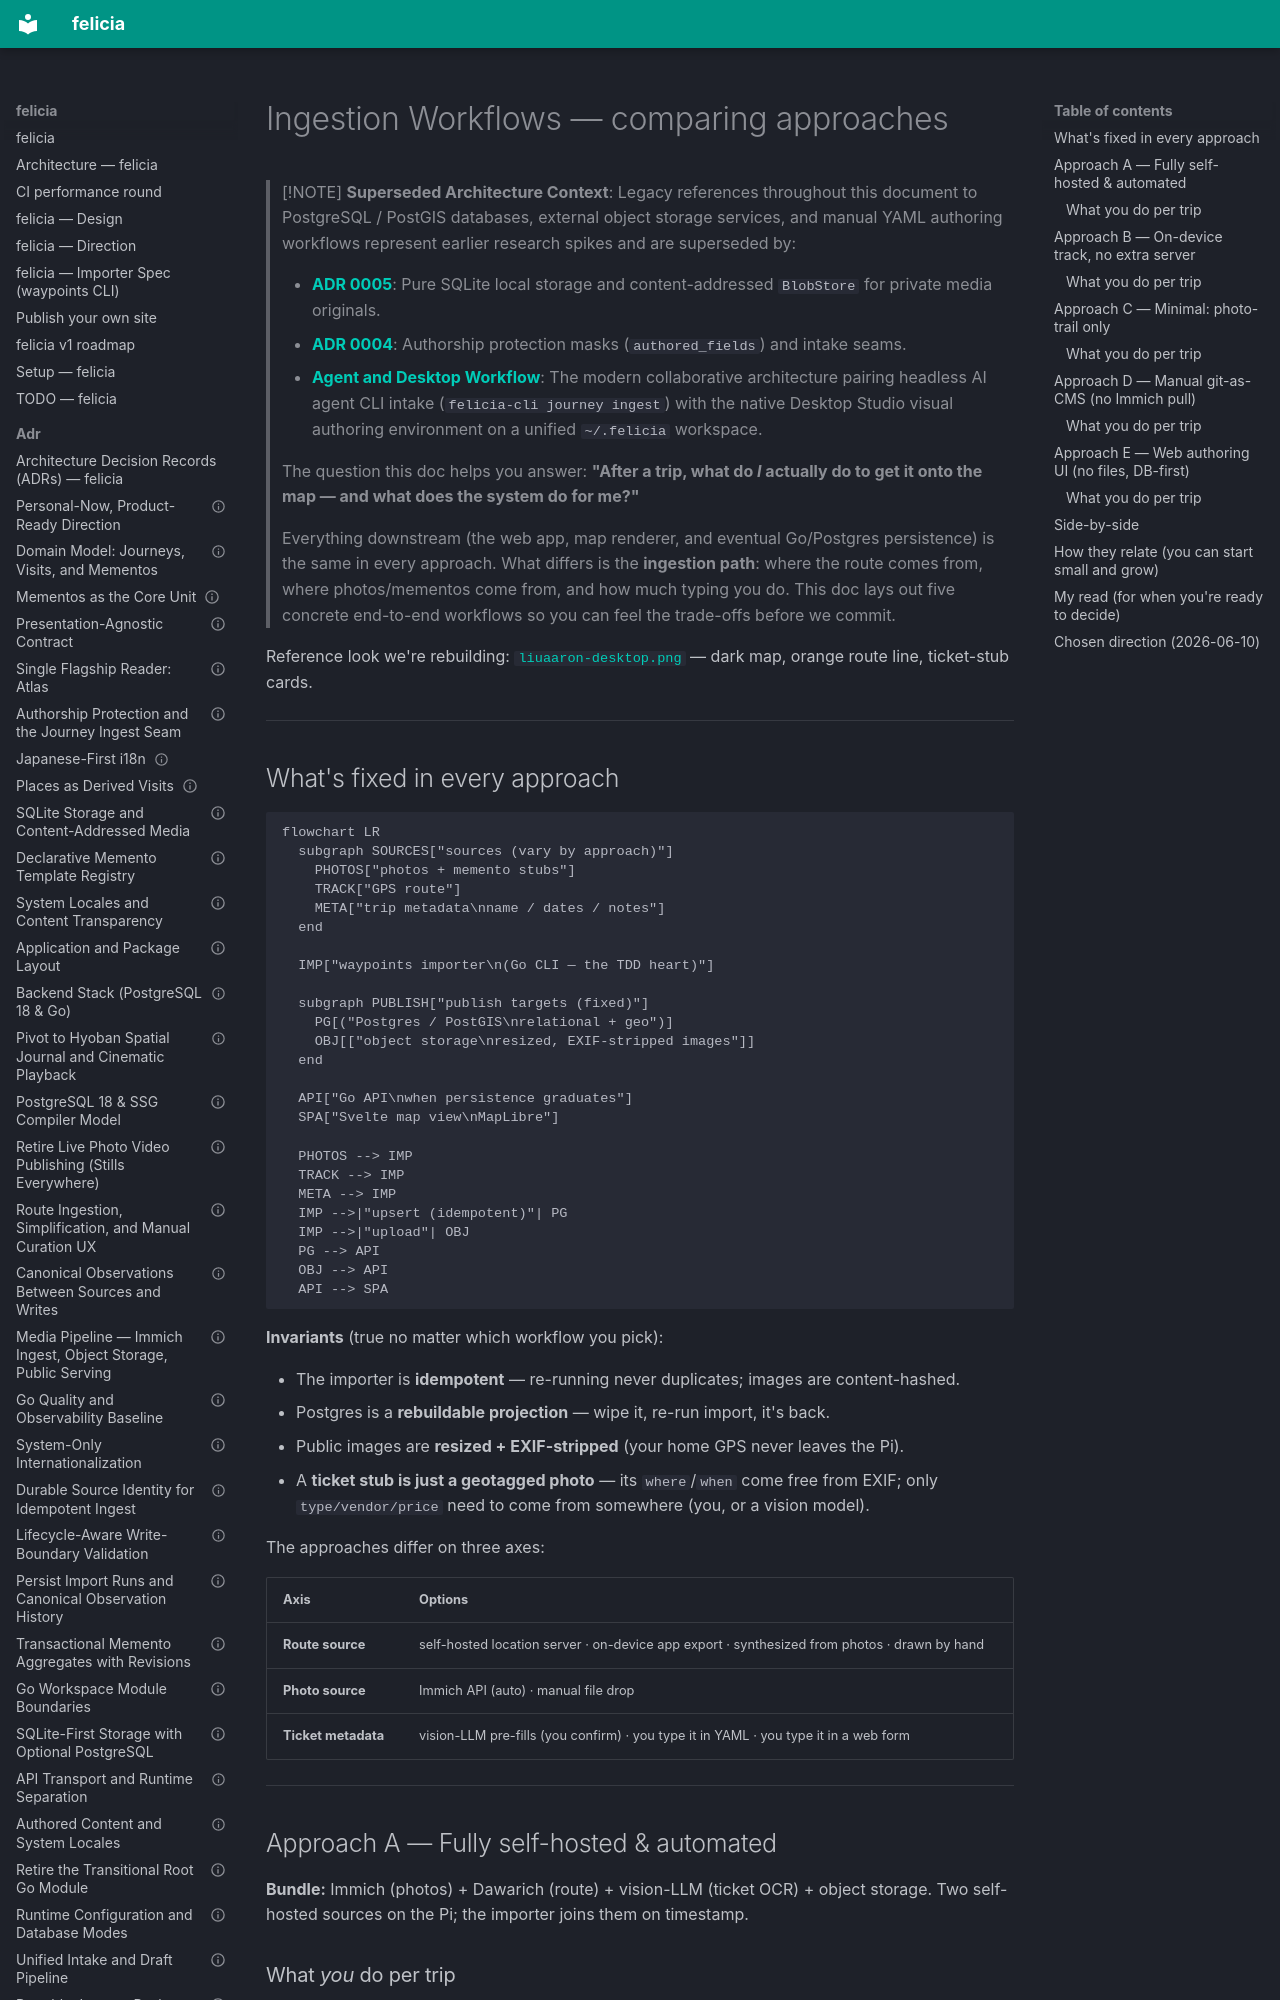

repository: azusachino/felicia · page: research/ingestion-workflows.html · generator: mkdocs

# Ingestion Workflows — comparing approaches

> [!NOTE]
> **Superseded Architecture Context**: Legacy references throughout this document to PostgreSQL / PostGIS databases, external object storage services, and manual YAML authoring workflows represent earlier research spikes and are superseded by:
>
> - **[ADR 0005](../adr/0005-sqlite-storage-and-content-addressed-media.md)**: Pure SQLite local storage and content-addressed `BlobStore` for private media originals.
> - **[ADR 0004](../adr/0004-authorship-protection-and-intake-seam.md)**: Authorship protection masks (`authored_fields`) and intake seams.
> - **[Agent and Desktop Workflow](agent-and-desktop-workflow.md)**: The modern collaborative architecture pairing headless AI agent CLI intake (`felicia-cli journey ingest`) with the native Desktop Studio visual authoring environment on a unified `~/.felicia` workspace.

> The question this doc helps you answer: **"After a trip, what do _I_ actually do to
> get it onto the map — and what does the system do for me?"**
>
> Everything downstream (the web app, map renderer, and eventual Go/Postgres persistence)
> is the same in every approach. What differs is the **ingestion path**: where the route
> comes from, where photos/mementos come from, and how much typing you do. This doc lays out
> five concrete end-to-end workflows so you can feel the trade-offs before we commit.

Reference look we're rebuilding: [`liuaaron-desktop.png`](./liuaaron-desktop.png) — dark
map, orange route line, ticket-stub cards.

---

## What's fixed in every approach

```mermaid
flowchart LR
  subgraph SOURCES["sources (vary by approach)"]
    PHOTOS["photos + memento stubs"]
    TRACK["GPS route"]
    META["trip metadata\nname / dates / notes"]
  end

  IMP["waypoints importer\n(Go CLI — the TDD heart)"]

  subgraph PUBLISH["publish targets (fixed)"]
    PG[("Postgres / PostGIS\nrelational + geo")]
    OBJ[["object storage\nresized, EXIF-stripped images"]]
  end

  API["Go API\nwhen persistence graduates"]
  SPA["Svelte map view\nMapLibre"]

  PHOTOS --> IMP
  TRACK --> IMP
  META --> IMP
  IMP -->|"upsert (idempotent)"| PG
  IMP -->|"upload"| OBJ
  PG --> API
  OBJ --> API
  API --> SPA
```

**Invariants** (true no matter which workflow you pick):

- The importer is **idempotent** — re-running never duplicates; images are content-hashed.
- Postgres is a **rebuildable projection** — wipe it, re-run import, it's back.
- Public images are **resized + EXIF-stripped** (your home GPS never leaves the Pi).
- A **ticket stub is just a geotagged photo** — its `where`/`when` come free from EXIF;
  only `type/vendor/price` need to come from somewhere (you, or a vision model).

The approaches differ on three axes:

| Axis                | Options                                                                                      |
| ------------------- | -------------------------------------------------------------------------------------------- |
| **Route source**    | self-hosted location server · on-device app export · synthesized from photos · drawn by hand |
| **Photo source**    | Immich API (auto) · manual file drop                                                         |
| **Ticket metadata** | vision-LLM pre-fills (you confirm) · you type it in YAML · you type it in a web form         |

---

## Approach A — Fully self-hosted & automated

**Bundle:** Immich (photos) + Dawarich (route) + vision-LLM (ticket OCR) + object storage.
Two self-hosted sources on the Pi; the importer joins them on timestamp.
